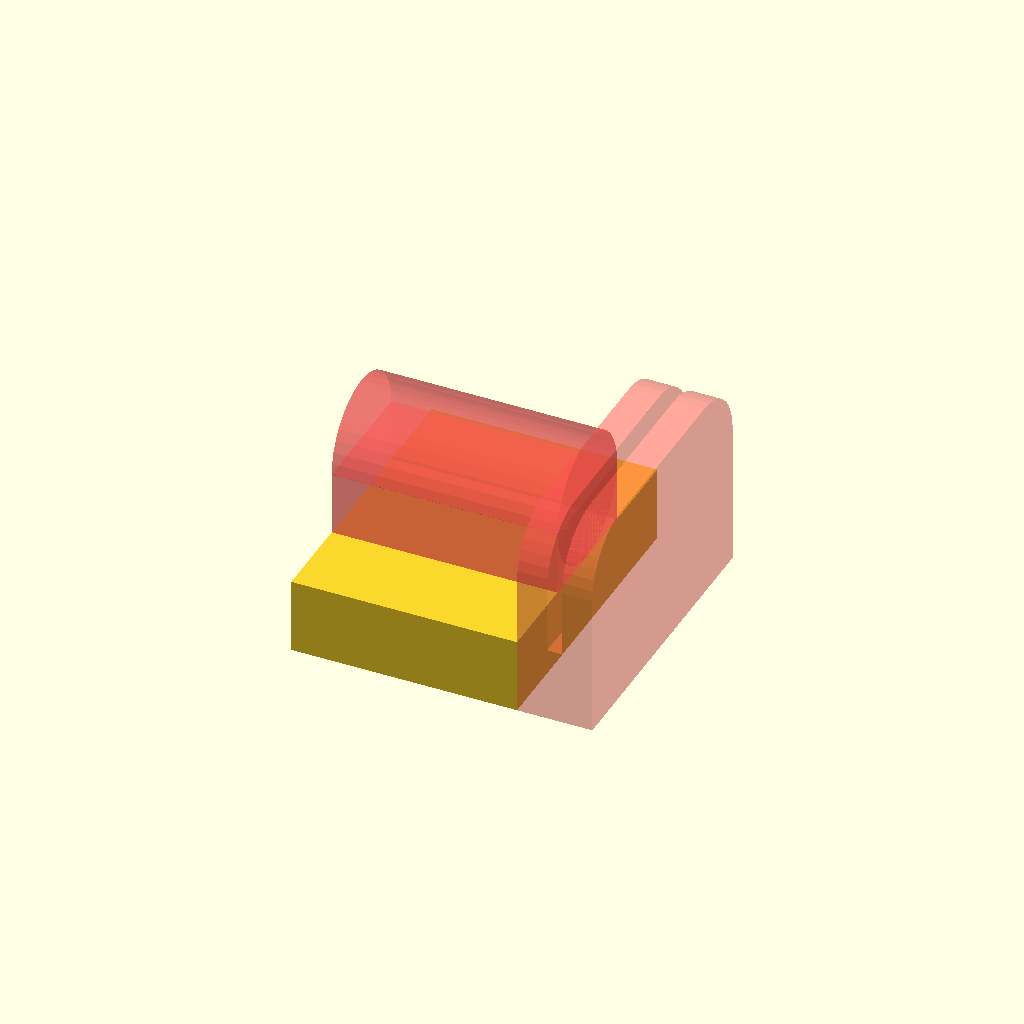
Cell 1 — every parameter at its default value.
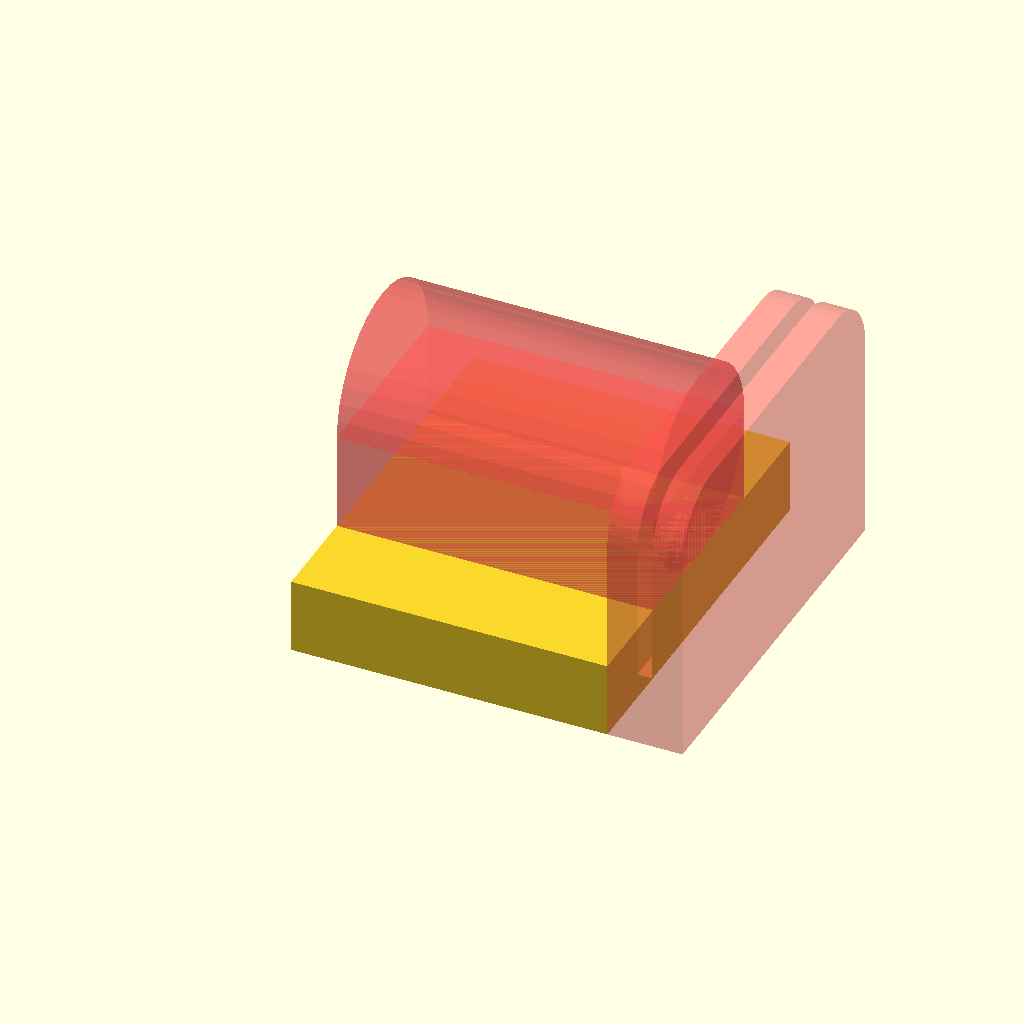
Cell 2 — tube_diameter set to 9, the other parameters unchanged.
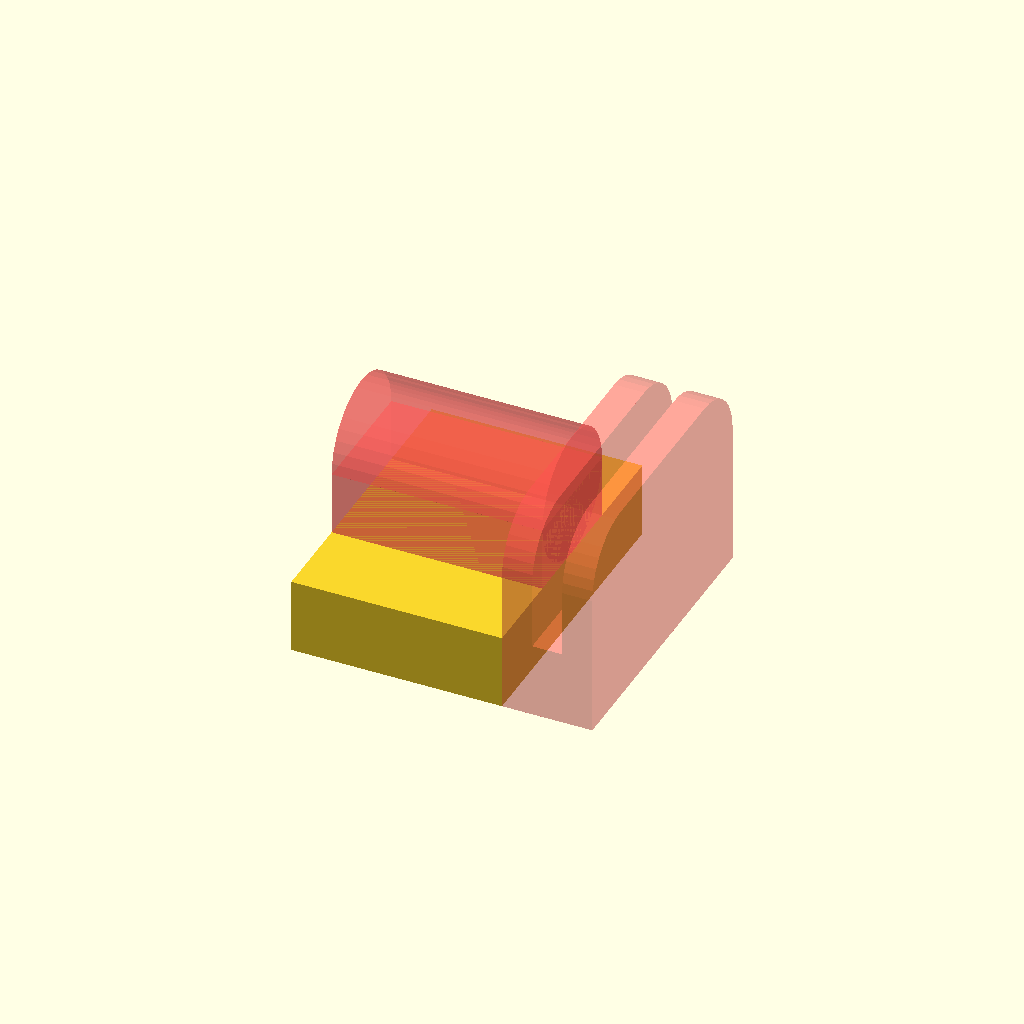
Cell 3 — blade_thickness set to 2, the other parameters unchanged.
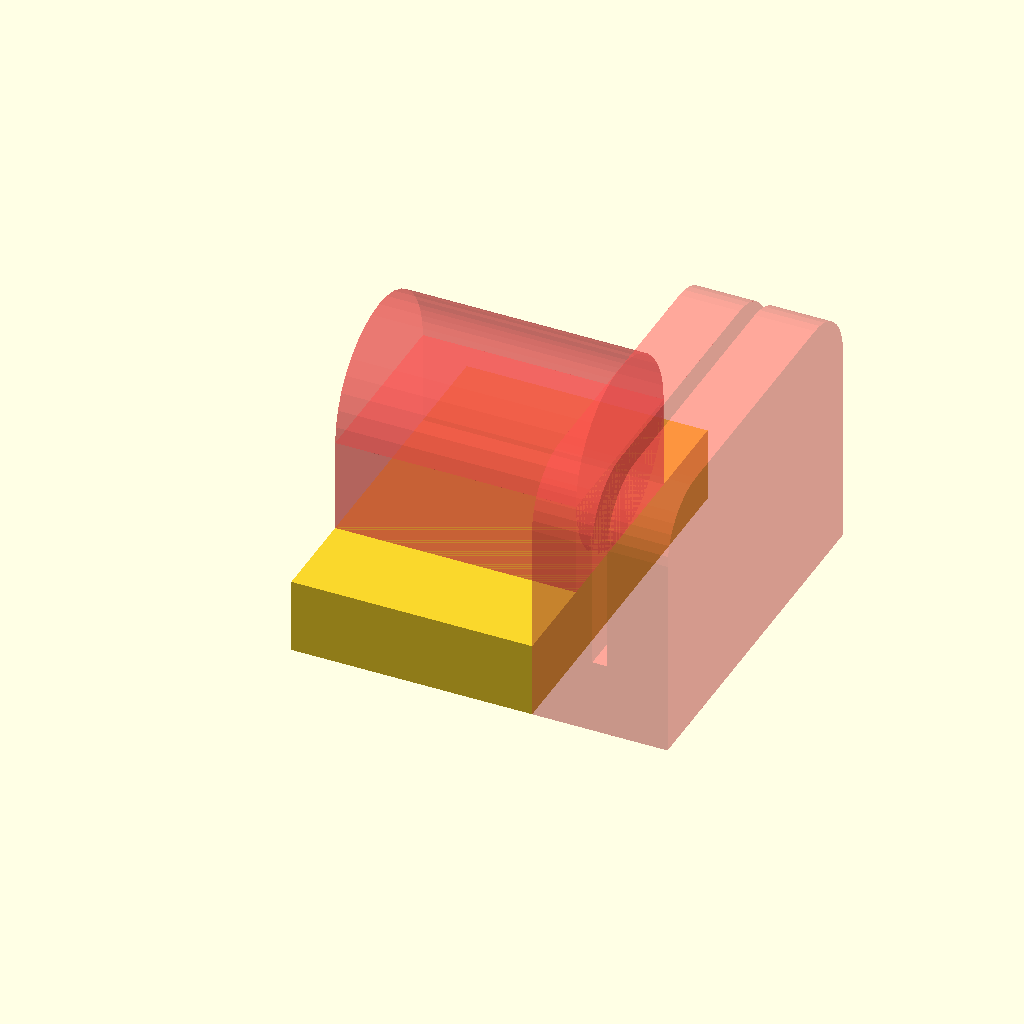
Cell 4 — wall_thickness set to 4, the other parameters unchanged.
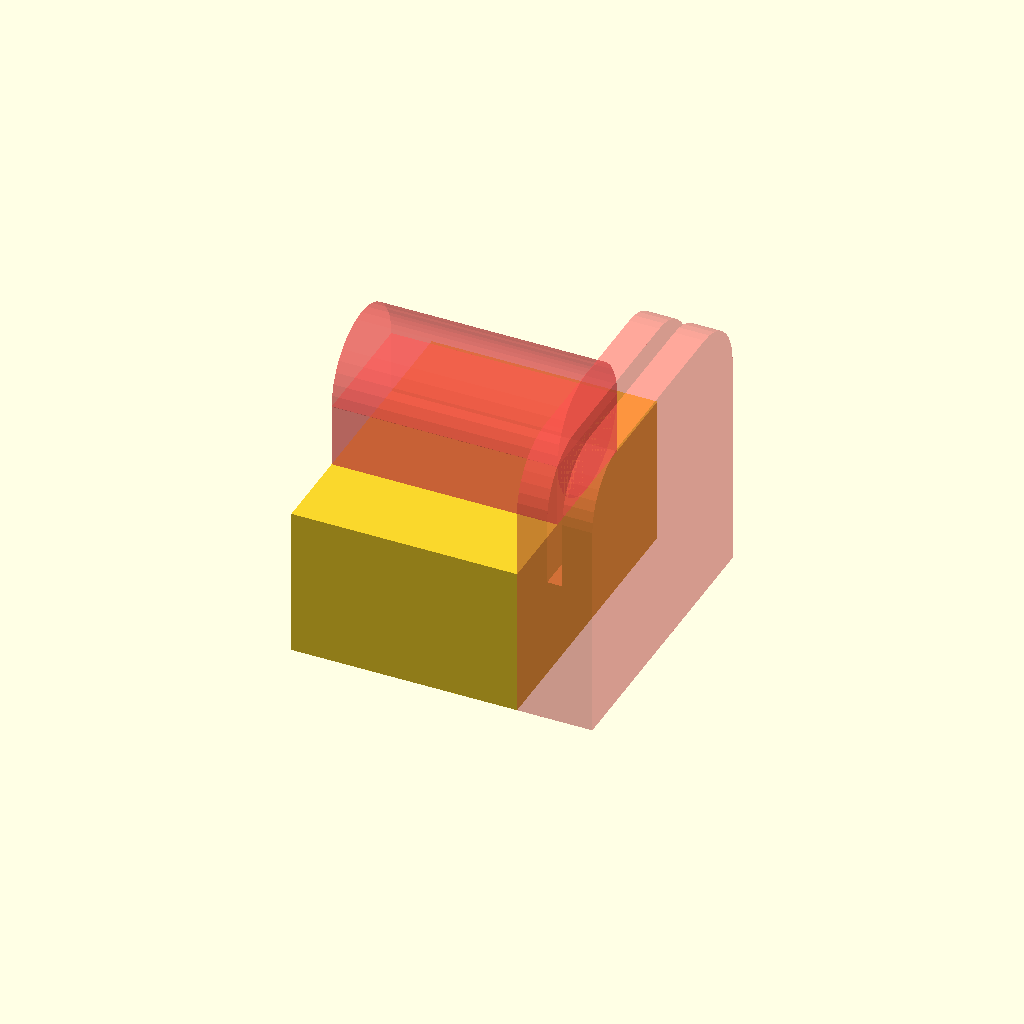
Cell 5: the same model with base_thickness = 10.
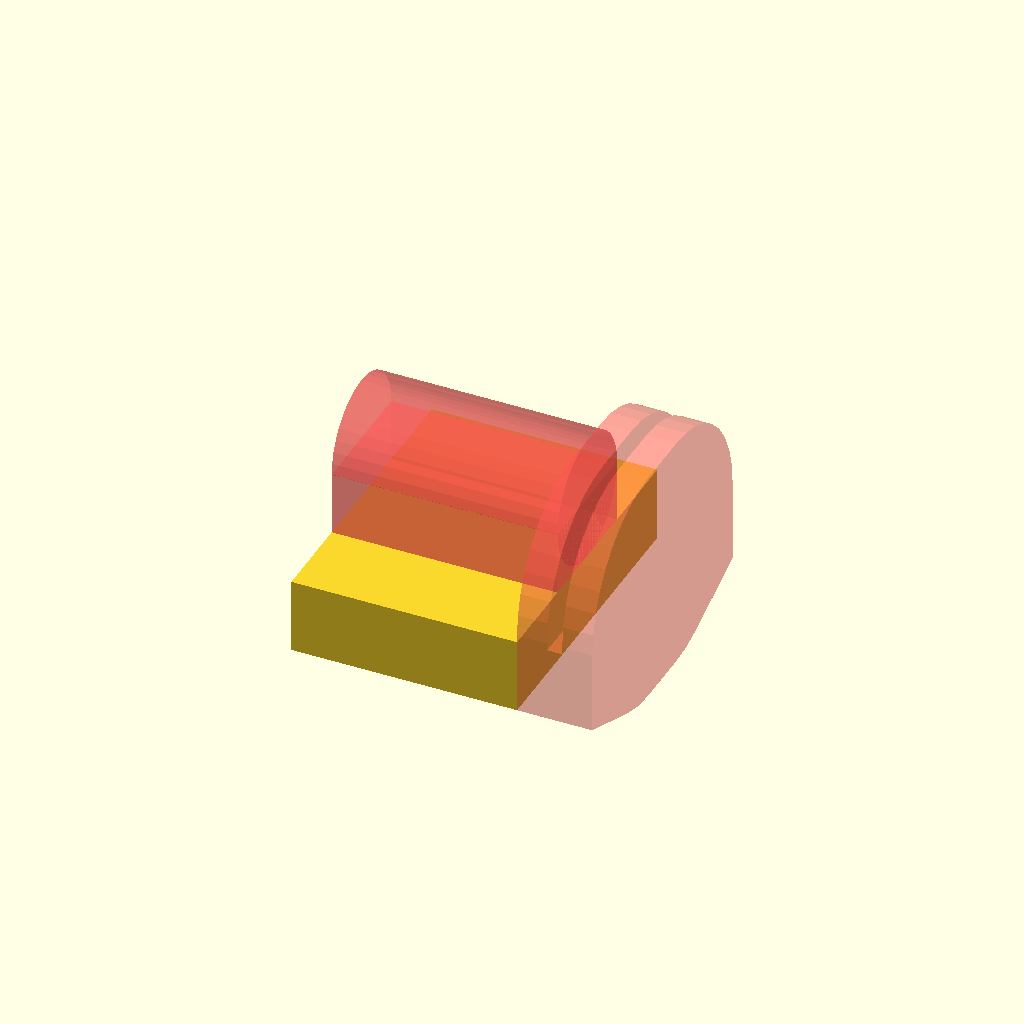
Cell 6: the same model with corner_radius = 8.
All cells are drawn from one camera (rotation 55°, 0°, 25°, orthographic, colour scheme Cornfield), so only the parameter changes between them.
OpenSCAD source file inputs/thingiverse/files/thing-2932635/files/ptfe-cutting-guide.scad:
// Diameter of hole for PTFE tube (mm)
tube_diameter = 4.5;
// Size of slot for blade (mm)
blade_thickness = 1;
// Corner Smoothness (higher is smoother)
$fn = 36;

/* [Hidden */

wall_thickness = 2;
base_thickness = 5;
corner_radius = 4;

tube_guide_thickness = tube_diameter + (wall_thickness * 2);
blade_guide_thickness = blade_thickness + (wall_thickness * 2);
base_size = max(20, tube_guide_thickness * 2);

echo("tube guide diameter", tube_guide_thickness);
echo("blade guide diameter", blade_guide_thickness);
echo("base size", base_size);

//cube([base_size, base_size, base_thickness]);

difference()
{
    union()
    {
        cube([base_size - blade_guide_thickness, base_size, base_thickness]);
        #translate([0, (base_size - tube_guide_thickness) / 2 , base_thickness]) tube_guide();
        #translate([base_size - blade_guide_thickness, 0, 0]) blade_guide();
    }
    translate([-1, base_size /2, base_thickness + wall_thickness + (tube_diameter / 2)]) tube_hole();
}

module tube_guide()
{
    cube([base_size - blade_guide_thickness, tube_guide_thickness, tube_guide_thickness / 2]);
    translate([0, tube_guide_thickness / 2, tube_guide_thickness / 2  ]) rotate([0, 90, 0]) cylinder(d = tube_guide_thickness, h = base_size - blade_guide_thickness);
}

module tube_hole()
{
    union()
    {
    rotate([0, 90, 0]) cylinder(d = tube_diameter, h = base_size + 2);
    rotate([0, 90, 0]) cylinder(d = tube_diameter + 1, d2 = tube_diameter, h = 2);
    translate([base_size - wall_thickness + (blade_thickness / 2), 0, 0]) rotate([0, 90, 0]) cylinder(d = tube_diameter + 1, d2 = tube_diameter, h = blade_thickness);
    }
}

module blade_guide()
{
    difference()
    {
        hull()
        {
        cube([blade_guide_thickness, base_size, base_thickness]);
        translate([0, corner_radius, base_thickness + tube_guide_thickness - corner_radius]) rotate([0, 90, 0]) cylinder(r = corner_radius, h = blade_guide_thickness);
        translate([0, base_size - corner_radius, base_thickness + tube_guide_thickness - corner_radius]) rotate([0, 90, 0]) cylinder(r = corner_radius, h = blade_guide_thickness);
        }
        translate([(blade_guide_thickness - blade_thickness) / 2, -1, base_thickness]) cube([blade_thickness, base_size + 2, base_thickness + tube_guide_thickness]);
    }
}
Customizer parameters (derived from the source; name, type, default, range or options):
tube_diameter: number, default 4.5
blade_thickness: number, default 1
wall_thickness: number, default 2
base_thickness: number, default 5
corner_radius: number, default 4
